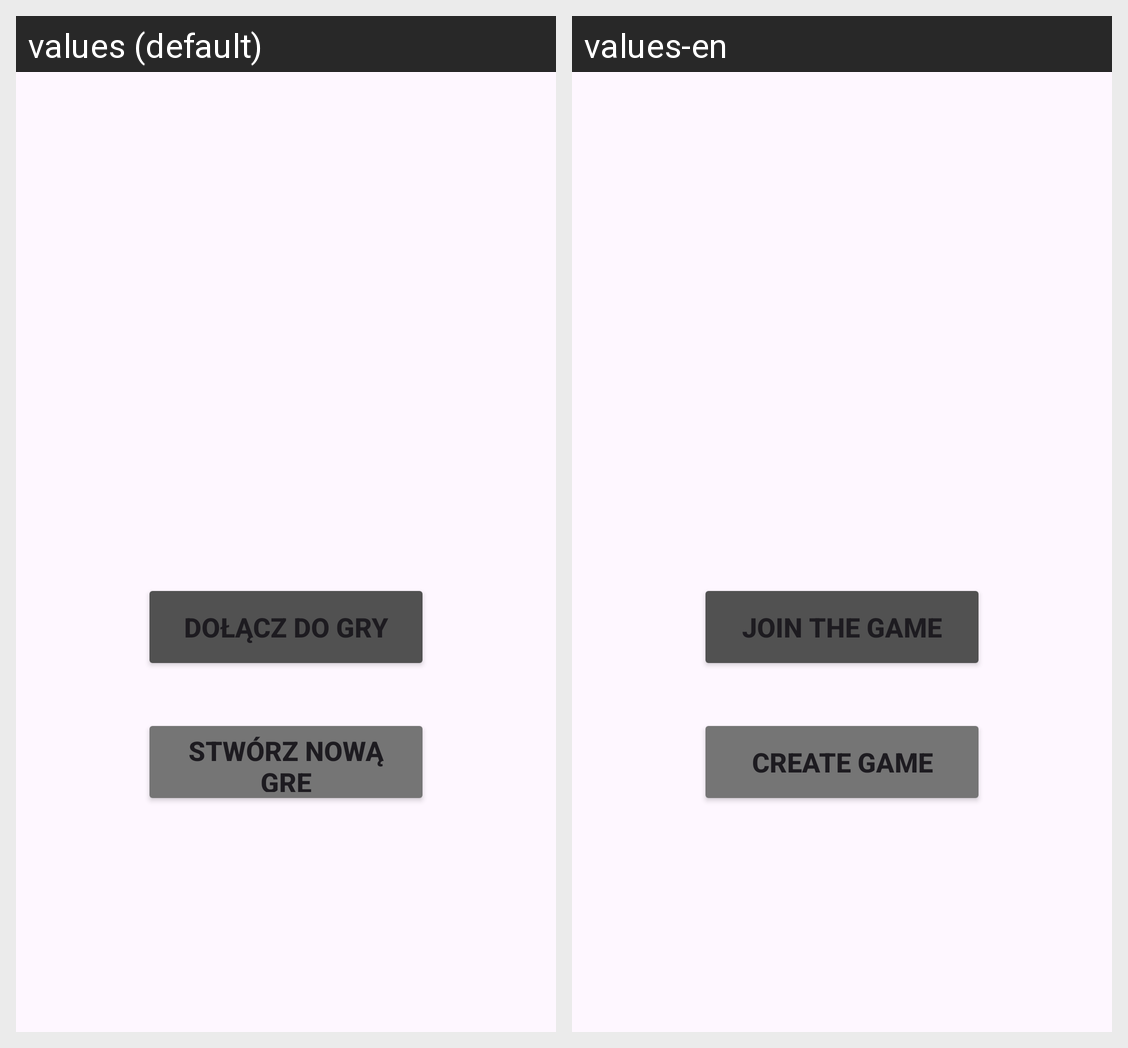

This grid shows one Android layout under two languages. Give, for every string resource on the screen, its name, the default text and each shown locale's text.
Android screen res/layout/activity_choice.xml rendered under 2 locales, left to right: values (default), values-en. Device: Nexus 5 (rendered at 1080×1920; each locale shown at half size, 540×960, under a caption strip naming it); theme Theme.FiftyGame.
Strings drawn on this screen, with the default value and each locale's value (text and hints the layout hard-codes, and strings that could not be matched under every locale, appear in the picture but are not listed):

game_join_button
  values: Dołącz do gry
  values-en: Join the game

game_create_button
  values: Stwórz nową grę
  values-en: Create game
